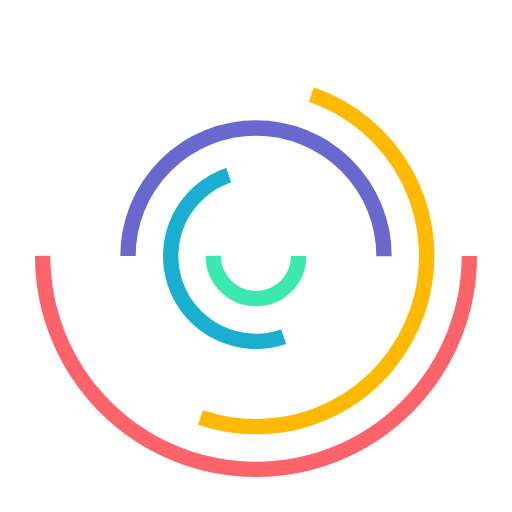
t = 0.00 s
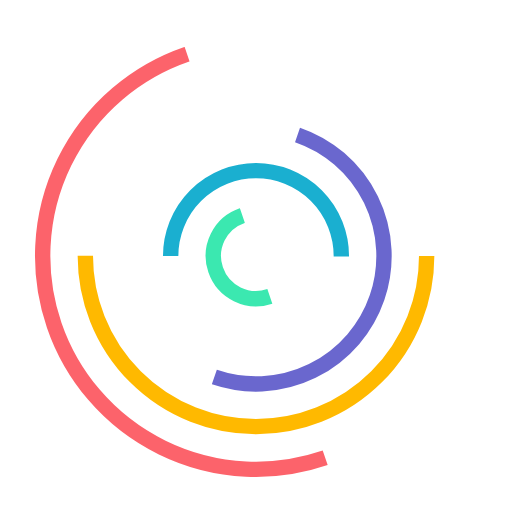
t = 0.20 s
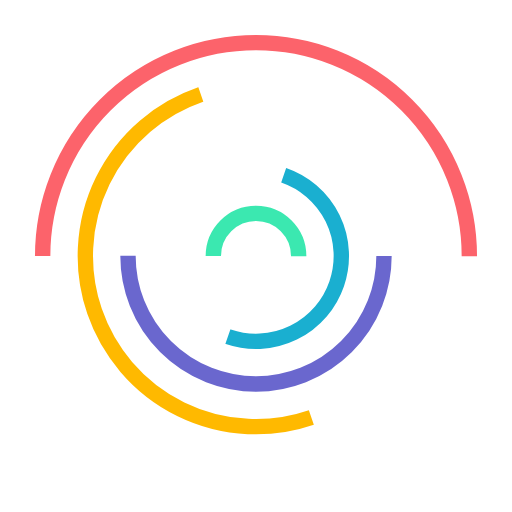
t = 0.40 s
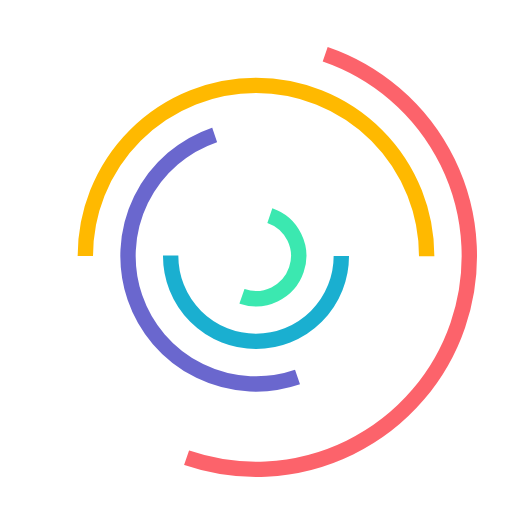
t = 0.60 s

The animated SVG that drew these frames (rendered in a browser with its animation timeline set to each time). Animation: 5 SMIL elements (animateTransform=5); one cycle of 0.80 s, repeats indefinitely.

<svg class="lds-curve-bars" width="105px" height="105px" xmlns="http://www.w3.org/2000/svg" xmlns:xlink="http://www.w3.org/1999/xlink" viewBox="0 0 100 100" preserveAspectRatio="xMidYMid" style="background: rgb(255, 255, 255) none repeat scroll 0% 0%;"><g transform="translate(50,50)"><circle cx="0" cy="0" r="8.333333333333334" fill="none" stroke="#3be8b0" stroke-width="3" stroke-dasharray="26.179938779914945 26.179938779914945">
    <animateTransform attributeName="transform" type="rotate" values="0 0 0;360 0 0" times="0;1" dur="0.8s" calcMode="spline" keySplines="0.2 0 0.8 1" begin="0" repeatCount="indefinite"/>
</circle><circle cx="0" cy="0" r="16.666666666666668" fill="none" stroke="#1aafd0" stroke-width="3" stroke-dasharray="52.35987755982989 52.35987755982989">
    <animateTransform attributeName="transform" type="rotate" values="0 0 0;360 0 0" times="0;1" dur="0.8s" calcMode="spline" keySplines="0.2 0 0.8 1" begin="-0.2" repeatCount="indefinite"/>
</circle><circle cx="0" cy="0" r="25" fill="none" stroke="#6a67ce" stroke-width="3" stroke-dasharray="78.53981633974483 78.53981633974483">
    <animateTransform attributeName="transform" type="rotate" values="0 0 0;360 0 0" times="0;1" dur="0.8s" calcMode="spline" keySplines="0.2 0 0.8 1" begin="-0.4" repeatCount="indefinite"/>
</circle><circle cx="0" cy="0" r="33.333333333333336" fill="none" stroke="#ffb900" stroke-width="3" stroke-dasharray="104.71975511965978 104.71975511965978">
    <animateTransform attributeName="transform" type="rotate" values="0 0 0;360 0 0" times="0;1" dur="0.8s" calcMode="spline" keySplines="0.2 0 0.8 1" begin="-0.6" repeatCount="indefinite"/>
</circle><circle cx="0" cy="0" r="41.666666666666664" fill="none" stroke="#fc636b" stroke-width="3" stroke-dasharray="130.89969389957471 130.89969389957471">
    <animateTransform attributeName="transform" type="rotate" values="0 0 0;360 0 0" times="0;1" dur="0.8s" calcMode="spline" keySplines="0.2 0 0.8 1" begin="-0.8" repeatCount="indefinite"/>
</circle></g></svg>